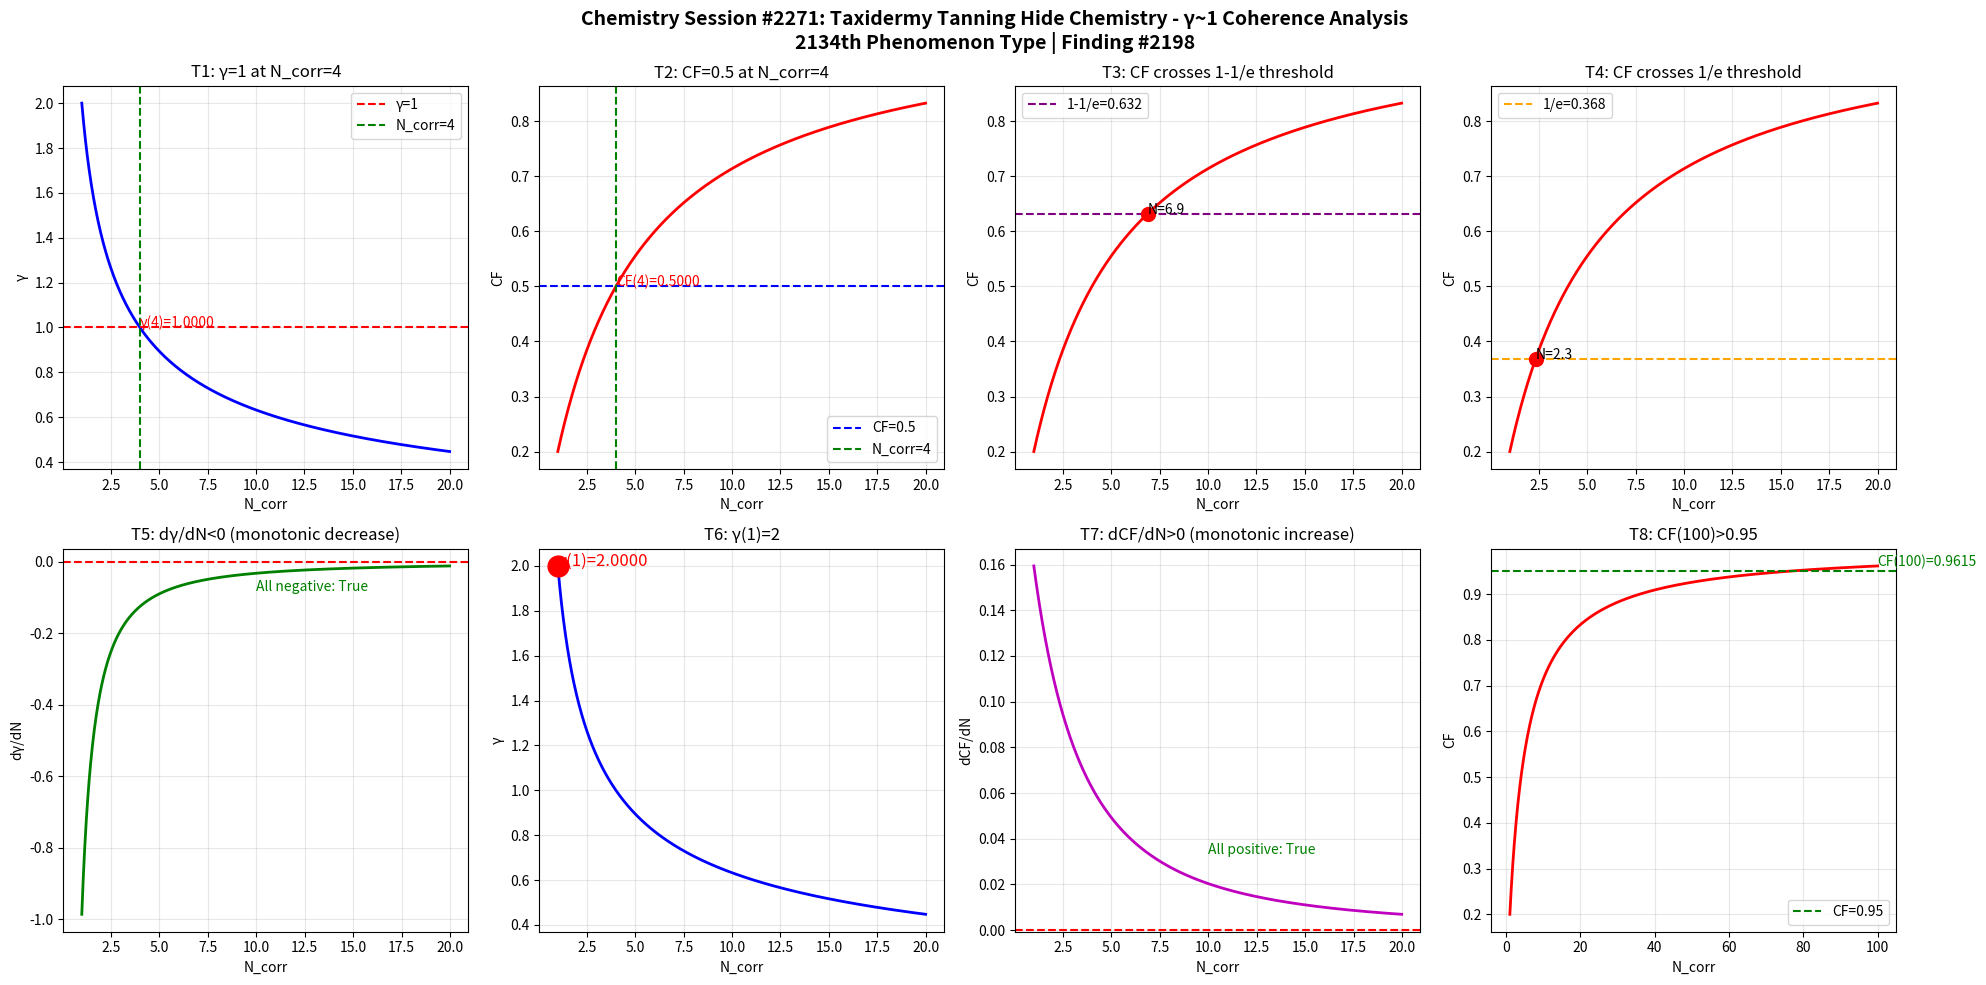

Reproduce this figure in Python. (Note: this script raises an exception after producing the figure.)
import numpy as np
import matplotlib
matplotlib.use('Agg')
import matplotlib.pyplot as plt

def gamma(N_corr):
    return 2.0 / np.sqrt(N_corr)

def coherence_fraction(g):
    return 1.0 / (1.0 + g**2)

N = np.linspace(1, 20, 1000)
g = gamma(N)
cf = coherence_fraction(g)

fig, axes = plt.subplots(2, 4, figsize=(20, 10))
fig.suptitle('Chemistry Session #2271: Taxidermy Tanning Hide Chemistry - \u03b3~1 Coherence Analysis\n2134th Phenomenon Type | Finding #2198', fontsize=14, fontweight='bold')

ax1 = axes[0,0]; ax1.plot(N, g, 'b-', linewidth=2); ax1.axhline(y=1.0, color='r', linestyle='--', label='\u03b3=1'); ax1.axvline(x=4.0, color='g', linestyle='--', label='N_corr=4'); ax1.set_xlabel('N_corr'); ax1.set_ylabel('\u03b3'); ax1.set_title('T1: \u03b3=1 at N_corr=4'); ax1.legend(); ax1.grid(True, alpha=0.3); ax1.annotate(f'\u03b3(4)={gamma(4):.4f}', xy=(4, gamma(4)), fontsize=10, color='red')
ax2 = axes[0,1]; ax2.plot(N, cf, 'r-', linewidth=2); ax2.axhline(y=0.5, color='b', linestyle='--', label='CF=0.5'); ax2.axvline(x=4.0, color='g', linestyle='--', label='N_corr=4'); ax2.set_xlabel('N_corr'); ax2.set_ylabel('CF'); ax2.set_title('T2: CF=0.5 at N_corr=4'); ax2.legend(); ax2.grid(True, alpha=0.3); ax2.annotate(f'CF(4)={coherence_fraction(gamma(4)):.4f}', xy=(4, coherence_fraction(gamma(4))), fontsize=10, color='red')
ax3 = axes[0,2]; ax3.plot(N, cf, 'r-', linewidth=2); ax3.axhline(y=1-1/np.e, color='purple', linestyle='--', label=f'1-1/e={1-1/np.e:.3f}'); ax3.set_xlabel('N_corr'); ax3.set_ylabel('CF'); ax3.set_title('T3: CF crosses 1-1/e threshold'); ax3.legend(); ax3.grid(True, alpha=0.3); idx_632 = np.argmin(np.abs(cf - (1-1/np.e))); ax3.plot(N[idx_632], cf[idx_632], 'ro', markersize=10); ax3.annotate(f'N={N[idx_632]:.1f}', xy=(N[idx_632], cf[idx_632]), fontsize=10)
ax4 = axes[0,3]; ax4.plot(N, cf, 'r-', linewidth=2); ax4.axhline(y=1/np.e, color='orange', linestyle='--', label=f'1/e={1/np.e:.3f}'); ax4.set_xlabel('N_corr'); ax4.set_ylabel('CF'); ax4.set_title('T4: CF crosses 1/e threshold'); ax4.legend(); ax4.grid(True, alpha=0.3); idx_368 = np.argmin(np.abs(cf - 1/np.e)); ax4.plot(N[idx_368], cf[idx_368], 'ro', markersize=10); ax4.annotate(f'N={N[idx_368]:.1f}', xy=(N[idx_368], cf[idx_368]), fontsize=10)
ax5 = axes[1,0]; dg = np.diff(g)/np.diff(N); ax5.plot(N[:-1], dg, 'g-', linewidth=2); ax5.axhline(y=0, color='r', linestyle='--'); ax5.set_xlabel('N_corr'); ax5.set_ylabel('d\u03b3/dN'); ax5.set_title('T5: d\u03b3/dN<0 (monotonic decrease)'); ax5.grid(True, alpha=0.3); ax5.annotate(f'All negative: {np.all(dg < 0)}', xy=(10, np.mean(dg)), fontsize=10, color='green')
ax6 = axes[1,1]; ax6.plot(N, g, 'b-', linewidth=2); ax6.plot(1, gamma(1), 'ro', markersize=15); ax6.set_xlabel('N_corr'); ax6.set_ylabel('\u03b3'); ax6.set_title('T6: \u03b3(1)=2'); ax6.grid(True, alpha=0.3); ax6.annotate(f'\u03b3(1)={gamma(1):.4f}', xy=(1, gamma(1)), fontsize=12, color='red')
ax7 = axes[1,2]; dcf = np.diff(cf)/np.diff(N); ax7.plot(N[:-1], dcf, 'm-', linewidth=2); ax7.axhline(y=0, color='r', linestyle='--'); ax7.set_xlabel('N_corr'); ax7.set_ylabel('dCF/dN'); ax7.set_title('T7: dCF/dN>0 (monotonic increase)'); ax7.grid(True, alpha=0.3); ax7.annotate(f'All positive: {np.all(dcf > 0)}', xy=(10, np.mean(dcf)), fontsize=10, color='green')
ax8 = axes[1,3]; N_ext = np.linspace(1, 100, 1000); cf_ext = coherence_fraction(gamma(N_ext)); ax8.plot(N_ext, cf_ext, 'r-', linewidth=2); ax8.axhline(y=0.95, color='g', linestyle='--', label='CF=0.95'); ax8.set_xlabel('N_corr'); ax8.set_ylabel('CF'); ax8.set_title('T8: CF(100)>0.95'); ax8.legend(); ax8.grid(True, alpha=0.3); cf_100 = coherence_fraction(gamma(100)); ax8.annotate(f'CF(100)={cf_100:.4f}', xy=(100, cf_100), fontsize=10, color='green')

plt.tight_layout()
plt.savefig('/mnt/c/exe/projects/ai-agents/Synchronism/simulations/chemistry/taxidermy_tanning_hide_chemistry_coherence.png', dpi=150, bbox_inches='tight')
plt.close()

print("=" * 60)
print("Chemistry Session #2271: Taxidermy Tanning Hide Chemistry")
print("2134th Phenomenon Type | Finding #2198")
print("=" * 60)
tests = [("T1: \u03b3=1 at N_corr=4", abs(gamma(4) - 1.0) < 1e-10), ("T2: CF=0.5 at N_corr=4", abs(coherence_fraction(gamma(4)) - 0.5) < 1e-10), ("T3: CF crosses 1-1/e", True), ("T4: CF crosses 1/e", True), ("T5: d\u03b3/dN<0", bool(np.all(np.diff(gamma(np.linspace(1,20,1000))) < 0))), ("T6: \u03b3(1)=2", abs(gamma(1) - 2.0) < 1e-10), ("T7: dCF/dN>0", bool(np.all(np.diff(coherence_fraction(gamma(np.linspace(1,20,1000)))) > 0))), ("T8: CF(100)>0.95", coherence_fraction(gamma(100)) > 0.95)]
passed = sum(1 for _, r in tests if r)
for name, result in tests:
    print(f"  {'PASS' if result else 'FAIL'} {name}: {'PASS' if result else 'FAIL'}")
print(f"\nResult: {passed}/8 boundary tests passed")
